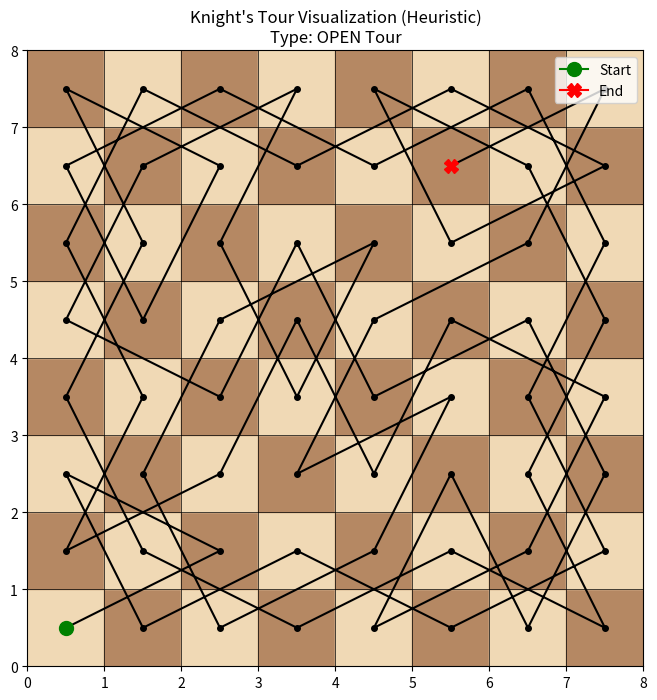

Here is the Python script that generated this plot:

import matplotlib.pyplot as plt
import numpy as np

class KnightsTour:
    def __init__(self, size=8):
        self.n = size
        # Papan catur diinisialisasi dengan -1 (belum dikunjungi)
        self.board = [[-1 for _ in range(size)] for _ in range(size)]
        # Kemungkinan gerakan kuda (x, y)
        self.moves = [
            (2, 1), (1, 2), (-1, 2), (-2, 1),
            (-2, -1), (-1, -2), (1, -2), (2, -1)
        ]

    def is_valid(self, x, y):
        """Mengecek apakah langkah berada di dalam papan dan belum dikunjungi"""
        return 0 <= x < self.n and 0 <= y < self.n and self.board[y][x] == -1

    def get_degree(self, x, y):
        """Menghitung berapa banyak langkah valid berikutnya dari posisi (x, y)"""
        count = 0
        for dx, dy in self.moves:
            if self.is_valid(x + dx, y + dy):
                count += 1
        return count

    def solve(self, start_x, start_y):
        """Fungsi utama untuk mencari solusi"""
        # Langkah pertama
        self.board[start_y][start_x] = 0
        pos = 1
        curr_x, curr_y = start_x, start_y

        path = [(curr_x, curr_y)]

        # Loop untuk mencari 63 langkah berikutnya
        for i in range(self.n * self.n - 1):
            next_moves = []

            # Cari semua gerakan yang mungkin
            for dx, dy in self.moves:
                nx, ny = curr_x + dx, curr_y + dy
                if self.is_valid(nx, ny):
                    # Warnsdorff's heuristic: Pilih langkah yang memiliki tetangga valid paling sedikit
                    degree = self.get_degree(nx, ny)
                    next_moves.append((degree, nx, ny))

            if not next_moves:
                return False, path # Gagal / Buntu

            # Sortir berdasarkan degree terkecil (Heuristik Warnsdorff)
            next_moves.sort(key=lambda x: x[0])

            # Pilih langkah terbaik
            _, best_x, best_y = next_moves[0]

            self.board[best_y][best_x] = pos
            curr_x, curr_y = best_x, best_y
            path.append((curr_x, curr_y))
            pos += 1

        return True, path

    def visualize(self, path):
        """Membuat plot visualisasi langkah"""
        fig, ax = plt.subplots(figsize=(8, 8))

        # Menggambar papan catur
        for x in range(self.n):
            for y in range(self.n):
                if (x + y) % 2 == 0:
                    ax.add_patch(plt.Rectangle((x, y), 1, 1, color='#f0d9b5'))
                else:
                    ax.add_patch(plt.Rectangle((x, y), 1, 1, color='#b58863'))

        # Menggambar jalur
        x_coords = [p[0] + 0.5 for p in path]
        y_coords = [p[1] + 0.5 for p in path]

        # Plot garis perjalanan
        ax.plot(x_coords, y_coords, color='black', linewidth=1.5, marker='o', markersize=4)

        # Tandai Awal (Hijau) dan Akhir (Merah)
        ax.plot(x_coords[0], y_coords[0], marker='o', markersize=10, color='green', label='Start')
        ax.plot(x_coords[-1], y_coords[-1], marker='X', markersize=10, color='red', label='End')

        # Cek apakah Closed Tour (titik akhir bisa menyerang titik awal)
        start_x, start_y = path[0]
        end_x, end_y = path[-1]
        diff_x = abs(start_x - end_x)
        diff_y = abs(start_y - end_y)
        is_closed = (diff_x == 1 and diff_y == 2) or (diff_x == 2 and diff_y == 1)

        title = "Knight's Tour Visualization (Heuristic)\n"
        title += "Type: CLOSED Tour" if is_closed else "Type: OPEN Tour"

        if is_closed:
            # Gambar garis penutup putus-putus
            ax.plot([x_coords[-1], x_coords[0]], [y_coords[-1], y_coords[0]],
                    color='blue', linestyle='--', label='Closing Move')

        ax.set_xlim(0, self.n)
        ax.set_ylim(0, self.n)
        ax.set_xticks(range(self.n + 1))
        ax.set_yticks(range(self.n + 1))
        ax.set_aspect('equal')
        ax.grid(True, color='black', linewidth=0.5)
        ax.legend(loc='upper right')
        plt.title(title)
        plt.show()

# --- EKSEKUSI PROGRAM ---
# Anda bisa mengubah posisi awal (x, y) di sini (0-7)
start_x = 0
start_y = 0

tour = KnightsTour(8)
success, path = tour.solve(start_x, start_y)

if success:
    print(f"Solusi ditemukan! Total langkah: {len(path)}")
    tour.visualize(path)
else:
    print("Solusi tidak ditemukan dengan titik awal tersebut.")